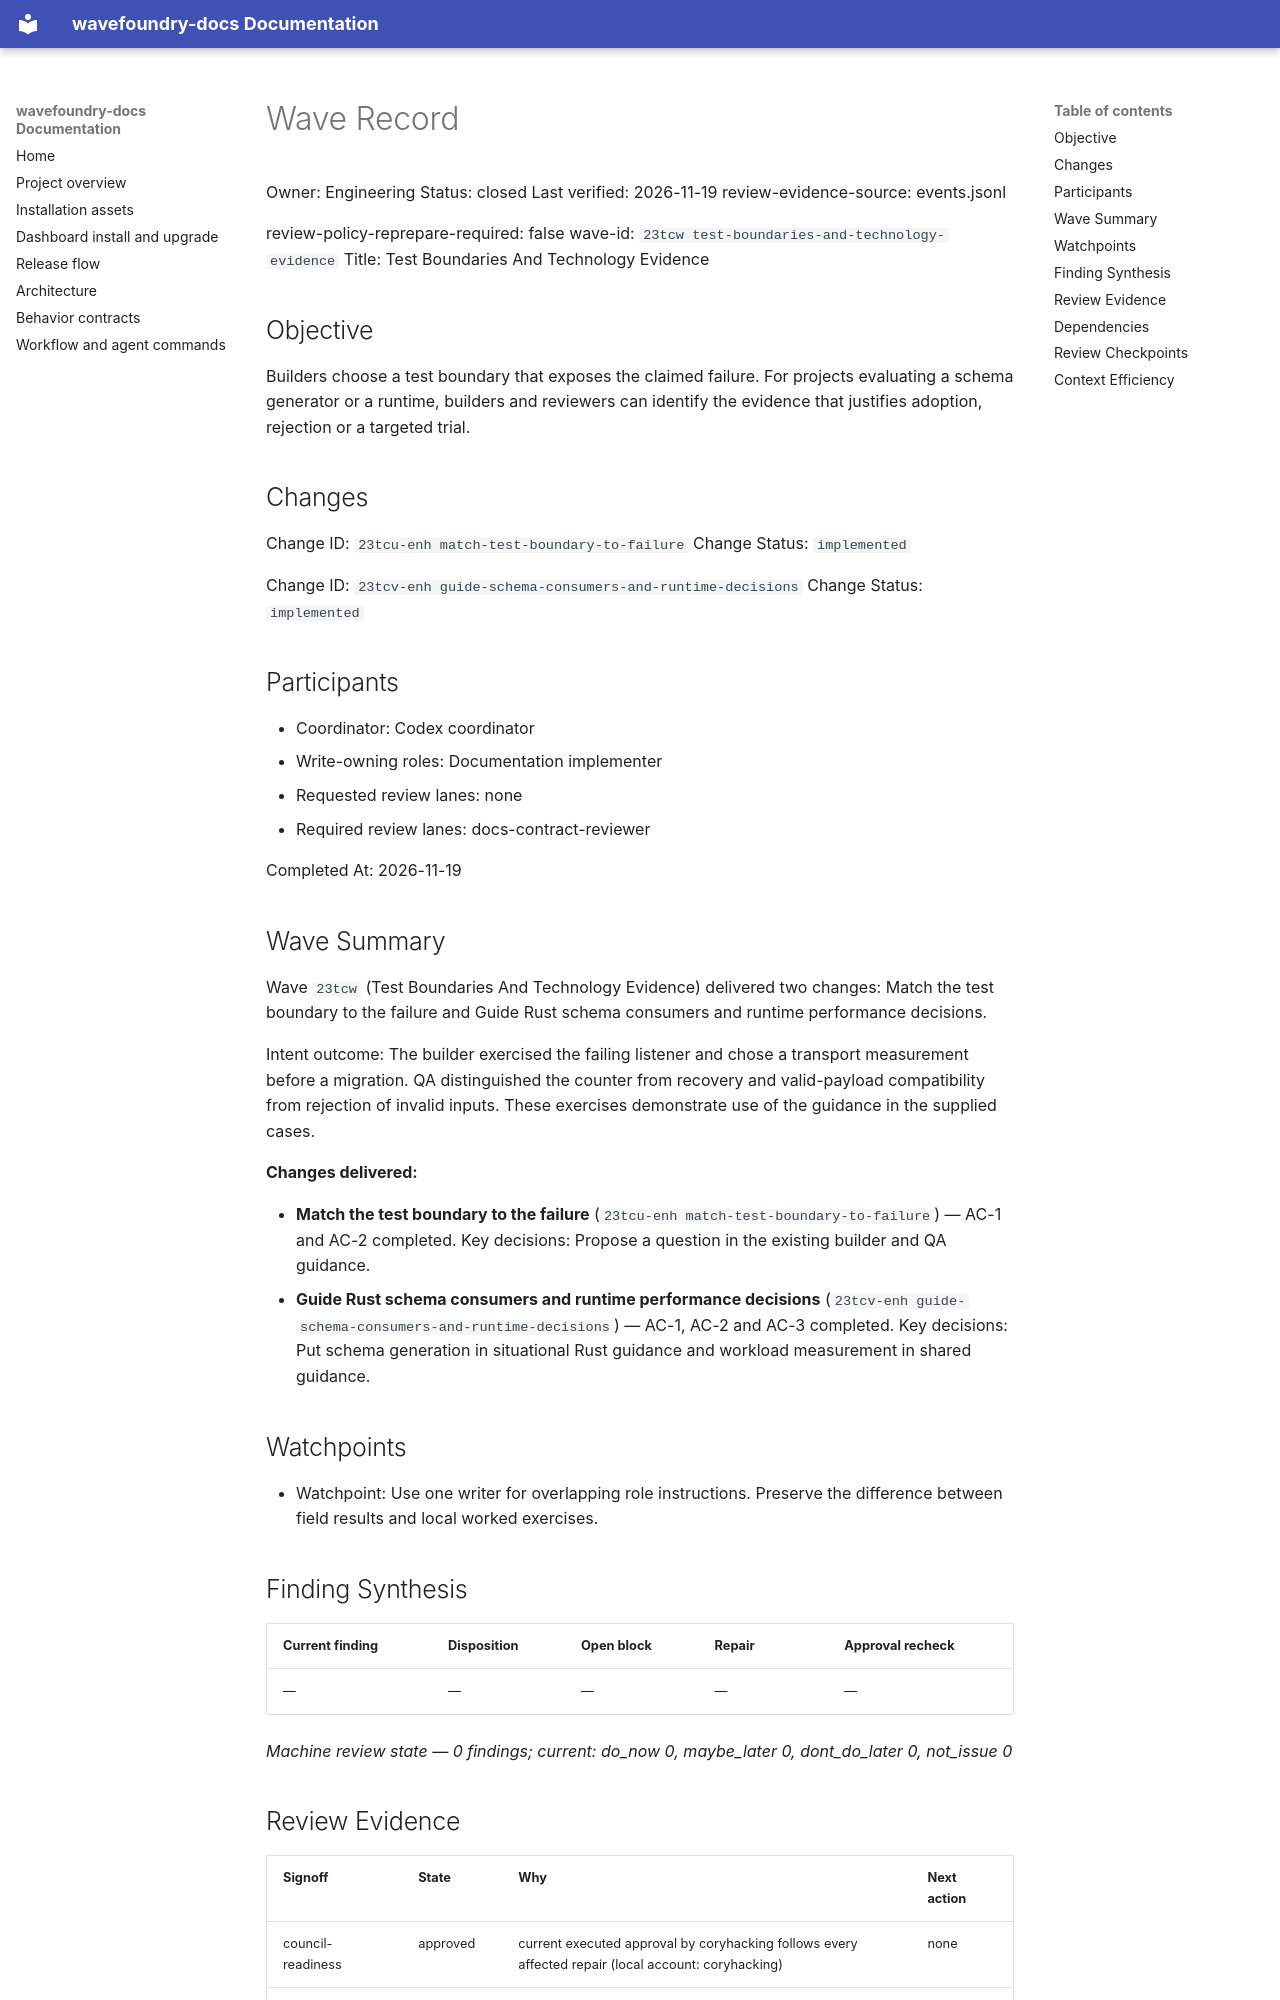

repository: coryhacking/wavefoundry · page: waves/23tcw test-boundaries-and-technology-evidence/wave/index.html · generator: mkdocs

# Wave Record

Owner: Engineering
Status: closed
Last verified: 2026-11-19
review-evidence-source: events.jsonl

review-policy-reprepare-required: false
wave-id: `23tcw test-boundaries-and-technology-evidence`
Title: Test Boundaries And Technology Evidence

## Objective

Builders choose a test boundary that exposes the claimed failure. For projects evaluating a schema generator or a runtime, builders and reviewers can identify the evidence that justifies adoption, rejection or a targeted trial.

## Changes

Change ID: `23tcu-enh match-test-boundary-to-failure`
Change Status: `implemented`

Change ID: `23tcv-enh guide-schema-consumers-and-runtime-decisions`
Change Status: `implemented`

## Participants

- Coordinator: Codex coordinator
- Write-owning roles: Documentation implementer
- Requested review lanes: none
- Required review lanes: docs-contract-reviewer

Completed At: 2026-11-19

## Wave Summary

Wave `23tcw` (Test Boundaries And Technology Evidence) delivered two changes: Match the test boundary to the failure and Guide Rust schema consumers and runtime performance decisions.

Intent outcome: The builder exercised the failing listener and chose a transport measurement before a migration. QA distinguished the counter from recovery and valid-payload compatibility from rejection of invalid inputs. These exercises demonstrate use of the guidance in the supplied cases.

**Changes delivered:**

- **Match the test boundary to the failure** (`23tcu-enh match-test-boundary-to-failure`) — AC-1 and AC-2 completed. Key decisions: Propose a question in the existing builder and QA guidance.
- **Guide Rust schema consumers and runtime performance decisions** (`23tcv-enh guide-schema-consumers-and-runtime-decisions`) — AC-1, AC-2 and AC-3 completed. Key decisions: Put schema generation in situational Rust guidance and workload measurement in shared guidance.

## Watchpoints

- Watchpoint: Use one writer for overlapping role instructions. Preserve the difference between field results and local worked exercises.

## Finding Synthesis

<!-- wave:finding-synthesis begin -->
| Current finding | Disposition | Open block | Repair | Approval recheck |
| --- | --- | --- | --- | --- |
| — | — | — | — | — |

*Machine review state — 0 findings; current: do_now 0, maybe_later 0, dont_do_later 0, not_issue 0*
<!-- wave:finding-synthesis end -->

## Review Evidence

<!-- wave:review-status begin -->
| Signoff | State | Why | Next action |
| --- | --- | --- | --- |
| council-readiness | approved | current executed approval by coryhacking follows every affected repair (local account: coryhacking) | none |
| docs-contract-reviewer | approved | current executed approval by coryhacking, not receipt-bound, follows every affected repair (local account: coryhacking) | none |
| operator-signoff | approved | current executed approval by coryhacking, not receipt-bound, follows every affected repair (local account: coryhacking) | none |
<!-- wave:review-status end -->

- operator-signoff: <approved when operator confirms closure>

## Dependencies

- No external wave dependencies. Declare intra-wave dependencies with a `Depends On:` line containing full backticked change ids in each change's block under `## Changes`.

## Review Checkpoints

2026-11-19: Intent outcome: The builder exercised the failing listener and chose a transport measurement before a migration. QA distinguished the counter from recovery and valid-payload compatibility from rejection of invalid inputs. These exercises demonstrate use of the guidance in the supplied cases.
